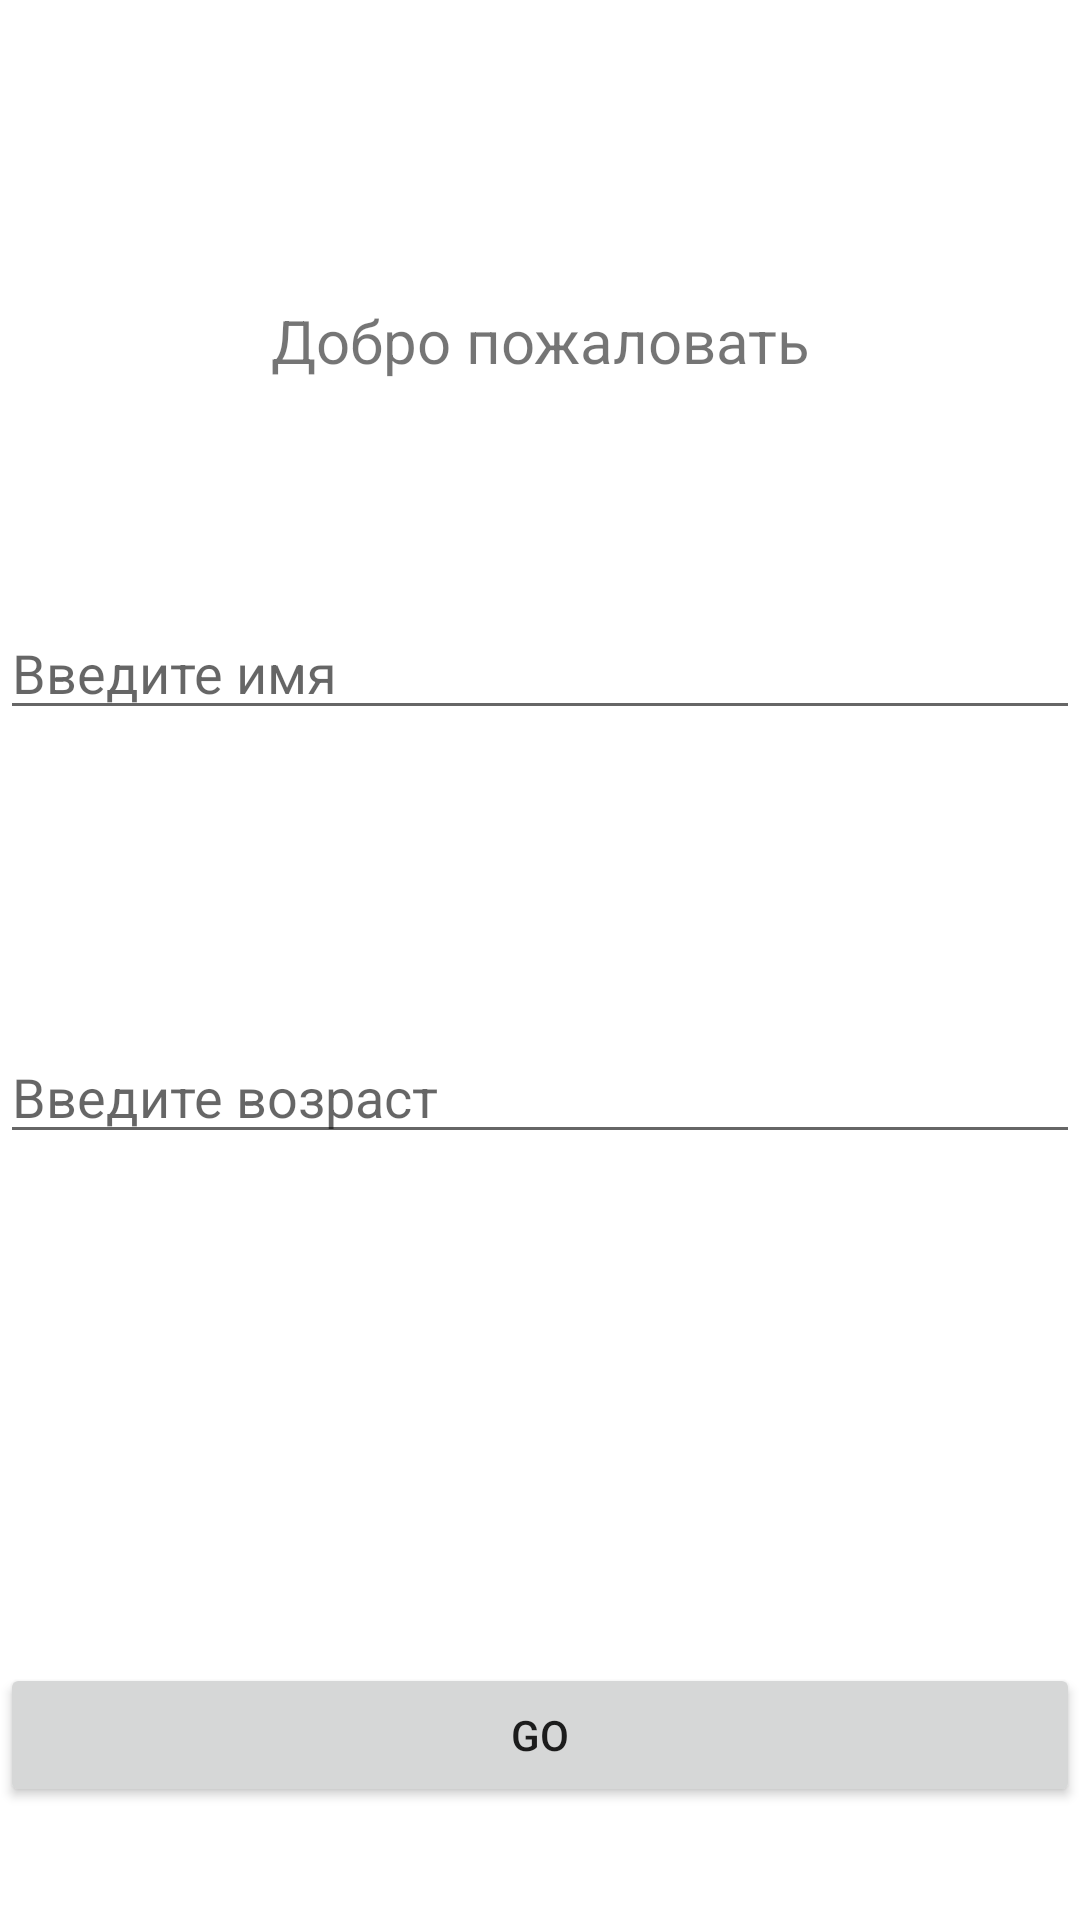

Produce the Android XML layout that renders to this screen, including the resource entries it uses.
<!-- AndroidManifest.xml: application theme Theme.Android2Lesso1 -->
<!-- res/layout/fragment_create_notes.xml -->
<?xml version="1.0" encoding="utf-8"?>
<androidx.constraintlayout.widget.ConstraintLayout xmlns:android="http://schemas.android.com/apk/res/android"
    xmlns:app="http://schemas.android.com/apk/res-auto"
    xmlns:tools="http://schemas.android.com/tools"
    android:layout_width="match_parent"
    android:layout_height="match_parent"
    tools:context=".ui.fragments.create_notes_fragment.CreateNotesFragment">

    
    <TextView
        android:id="@+id/tv_view"
        android:layout_width="match_parent"
        android:layout_height="wrap_content"
        android:layout_gravity="center"
        android:layout_marginTop="100dp"
        android:gravity="center"
        android:text="Добро пожаловать"
        android:textSize="20sp"
        app:layout_constraintTop_toTopOf="parent" />

    <EditText
        android:id="@+id/et_text"
        android:layout_width="match_parent"
        android:layout_height="wrap_content"
        android:layout_marginTop="75dp"
        android:hint="Введите имя"
        android:inputType="text"
        app:layout_constraintTop_toBottomOf="@id/tv_view" />

    <EditText
        android:id="@+id/et_int"
        android:layout_width="match_parent"
        android:layout_height="wrap_content"
        android:layout_marginTop="100dp"
        android:hint="Введите возраст"
        android:inputType="number"
        app:layout_constraintTop_toBottomOf="@id/et_text" />

    <Button
        android:id="@+id/btn_apply"
        android:layout_width="match_parent"
        android:layout_height="wrap_content"
        android:layout_marginTop="132dp"
        android:text="Go"
        app:layout_constraintBottom_toBottomOf="parent"
        app:layout_constraintTop_toBottomOf="@id/et_int"
        tools:layout_editor_absoluteX="0dp" />

</androidx.constraintlayout.widget.ConstraintLayout>
<!-- resources referenced by this layout -->
<resources>
  <style name="Theme.Android2Lesso1" parent="Theme.MaterialComponents.DayNight.NoActionBar">
          
          <item name="colorPrimary">@color/purple_500</item>
          <item name="colorPrimaryVariant">@color/purple_700</item>
          <item name="colorOnPrimary">@color/white</item>
          
          <item name="colorSecondary">@color/teal_200</item>
          <item name="colorSecondaryVariant">@color/teal_700</item>
          <item name="colorOnSecondary">@color/black</item>
          
          <item name="android:statusBarColor" tools:targetApi="l">?attr/colorPrimaryVariant</item>
          
      </style>
  <!-- not gathered from this repository: default colours our renderer supplied (Android Studio template values) -->
  <color name="purple_500">#FF6200EE</color>
  <color name="purple_700">#FF3700B3</color>
  <color name="teal_200">#FF03DAC5</color>
  <color name="teal_700">#FF018786</color>
  <color name="black">#FF000000</color>
  <color name="white">#FFFFFFFF</color>
</resources>
